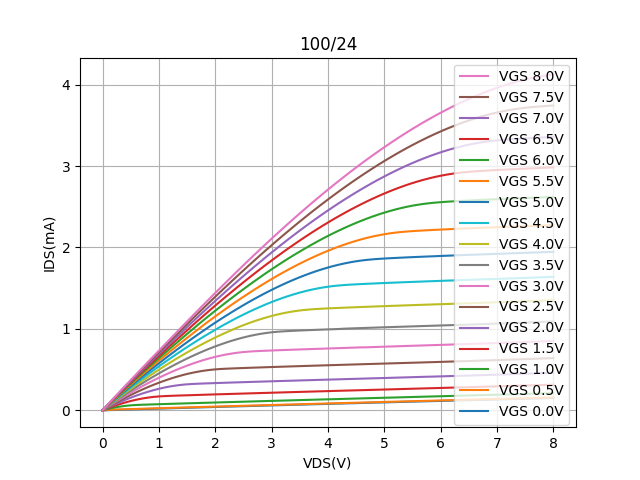

Data behind this chart, as committed beside it:
Vds, Vg=0, Vg=0.5, Vg=1, Vg=1.5, Vg=2, Vg=2.5, Vg=3, Vg=3.5, Vg=4, Vg=4.5, Vg=5, Vg=5.5, Vg=6, Vg=6.5, Vg=7, Vg=7.5, Vg=8
0.0, 1.86458e-05, 1.32788e-05, 1.62377e-05, 1.56679e-05, 1.3330700000000001e-05, 4.58137e-06, 2.97823e-05, 5.97317e-06, 5.05819e-05, 3.67841e-05, 5.4974799999999994e-05, 2.53039e-05, 3.4895500000000005e-05, 1.83428e-05, 9.602010000000001e-06, 2.39413e-06, -3.40835e-05
0.1, 0.002948, 0.006205, 0.01837, 0.02775, 0.03513, 0.04136, 0.04649, 0.05124, 0.05524, 0.05888, 0.06224, 0.06519, 0.06789, 0.07031, 0.07256, 0.0745, 0.07612
0.2, 0.005258, 0.009546, 0.03359, 0.05294, 0.06806, 0.0806, 0.09116, 0.1007, 0.1089, 0.1162, 0.123, 0.129, 0.1345, 0.1394, 0.1438, 0.1478, 0.1512
0.3, 0.007406, 0.01185, 0.04595, 0.07587, 0.09912, 0.1183, 0.1344, 0.1488, 0.1613, 0.1725, 0.1828, 0.1919, 0.2001, 0.2076, 0.2143, 0.2203, 0.2256
0.4, 0.009526, 0.01402, 0.0555, 0.09666, 0.1285, 0.1545, 0.1764, 0.1958, 0.2127, 0.2278, 0.2417, 0.254, 0.2651, 0.2752, 0.2842, 0.2923, 0.2994
0.5, 0.01163, 0.01617, 0.06229, 0.1152, 0.156, 0.1892, 0.2171, 0.2417, 0.2631, 0.2822, 0.2998, 0.3153, 0.3294, 0.3421, 0.3535, 0.3638, 0.3728
0.6, 0.01372, 0.0183, 0.0666, 0.1314, 0.1818, 0.2225, 0.2565, 0.2865, 0.3125, 0.3358, 0.357, 0.3759, 0.393, 0.4084, 0.4223, 0.4347, 0.4457
0.7, 0.0158, 0.02041, 0.06941, 0.1452, 0.2056, 0.2542, 0.2947, 0.3302, 0.3609, 0.3884, 0.4135, 0.4357, 0.4559, 0.4742, 0.4906, 0.5053, 0.5182
0.8, 0.01786, 0.0225, 0.07172, 0.1565, 0.2276, 0.2844, 0.3315, 0.3727, 0.4083, 0.4401, 0.4692, 0.4949, 0.5183, 0.5394, 0.5584, 0.5754, 0.5905
0.9, 0.01991, 0.02458, 0.07393, 0.1653, 0.2475, 0.3129, 0.3669, 0.414, 0.4547, 0.4909, 0.5241, 0.5534, 0.58, 0.6041, 0.6257, 0.6452, 0.6624
1.0, 0.02195, 0.02664, 0.0761, 0.1715, 0.2653, 0.3398, 0.401, 0.4542, 0.5001, 0.5409, 0.5781, 0.6112, 0.6412, 0.6683, 0.6927, 0.7147, 0.7342
1.1, 0.02397, 0.02869, 0.07824, 0.1756, 0.2809, 0.365, 0.4337, 0.4932, 0.5444, 0.5899, 0.6315, 0.6683, 0.7018, 0.7321, 0.7594, 0.784, 0.8058
1.2, 0.02598, 0.03073, 0.08037, 0.1785, 0.2942, 0.3883, 0.4649, 0.5309, 0.5877, 0.6381, 0.6841, 0.7249, 0.7619, 0.7955, 0.8257, 0.853, 0.8772
1.3, 0.02799, 0.03276, 0.08246, 0.181, 0.3052, 0.4099, 0.4947, 0.5674, 0.63, 0.6854, 0.7359, 0.7807, 0.8215, 0.8584, 0.8917, 0.9218, 0.9485
1.4, 0.02999, 0.03478, 0.08454, 0.1833, 0.3139, 0.4295, 0.5229, 0.6027, 0.6711, 0.7317, 0.787, 0.836, 0.8805, 0.9209, 0.9574, 0.9903, 1.021
1.5, 0.03197, 0.03679, 0.08661, 0.1856, 0.3202, 0.4472, 0.5496, 0.6367, 0.7112, 0.7772, 0.8372, 0.8905, 0.939, 0.983, 1.024, 1.06, 1.092
1.6, 0.03396, 0.03878, 0.08868, 0.1878, 0.3246, 0.4628, 0.5746, 0.6693, 0.7502, 0.8217, 0.8867, 0.9445, 0.9969, 1.046, 1.089, 1.128, 1.163
1.7, 0.03593, 0.04077, 0.09073, 0.19, 0.3278, 0.4763, 0.5979, 0.7006, 0.7881, 0.8652, 0.9354, 0.9976, 1.056, 1.107, 1.154, 1.196, 1.233
1.8, 0.0379, 0.04276, 0.09277, 0.1922, 0.3304, 0.4875, 0.6196, 0.7305, 0.8248, 0.9078, 0.9831, 1.052, 1.112, 1.168, 1.218, 1.263, 1.303
1.9, 0.03986, 0.04474, 0.0948, 0.1944, 0.3329, 0.4966, 0.6393, 0.7589, 0.8602, 0.9493, 1.031, 1.103, 1.168, 1.228, 1.281, 1.33, 1.373
2.0, 0.04182, 0.04672, 0.09682, 0.1964, 0.3353, 0.5035, 0.6573, 0.7858, 0.8944, 0.9897, 1.077, 1.154, 1.224, 1.287, 1.344, 1.396, 1.442
2.1, 0.04376, 0.04868, 0.09883, 0.1985, 0.3376, 0.5085, 0.6731, 0.8108, 0.9271, 1.03, 1.122, 1.204, 1.278, 1.345, 1.406, 1.461, 1.511
2.2, 0.04571, 0.05065, 0.1008, 0.2006, 0.3399, 0.5121, 0.6871, 0.8346, 0.9587, 1.069, 1.166, 1.253, 1.332, 1.403, 1.468, 1.527, 1.579
2.3, 0.04765, 0.0526, 0.1028, 0.2027, 0.3422, 0.515, 0.6989, 0.8566, 0.9889, 1.106, 1.209, 1.301, 1.385, 1.46, 1.529, 1.591, 1.647
2.4, 0.04959, 0.05452, 0.1048, 0.2048, 0.3444, 0.5177, 0.7086, 0.877, 1.019, 1.142, 1.251, 1.349, 1.437, 1.517, 1.59, 1.656, 1.715
2.5, 0.05152, 0.05646, 0.1068, 0.2068, 0.3466, 0.5203, 0.7163, 0.8955, 1.047, 1.176, 1.292, 1.395, 1.488, 1.573, 1.65, 1.719, 1.782
2.6, 0.05344, 0.05842, 0.1088, 0.2088, 0.3488, 0.5228, 0.7221, 0.9121, 1.072, 1.21, 1.332, 1.441, 1.539, 1.628, 1.709, 1.782, 1.848
2.7, 0.05536, 0.06035, 0.1108, 0.2109, 0.351, 0.5252, 0.7263, 0.9268, 1.097, 1.242, 1.371, 1.485, 1.589, 1.682, 1.768, 1.845, 1.914
2.8, 0.05728, 0.06228, 0.1128, 0.2129, 0.3531, 0.5276, 0.7297, 0.9394, 1.119, 1.273, 1.408, 1.529, 1.637, 1.736, 1.825, 1.906, 1.979
2.9, 0.0592, 0.06422, 0.1147, 0.2149, 0.3553, 0.53, 0.7327, 0.95, 1.14, 1.303, 1.445, 1.571, 1.685, 1.789, 1.883, 1.968, 2.044
3.0, 0.06111, 0.06613, 0.1167, 0.2169, 0.3573, 0.5323, 0.7355, 0.9586, 1.159, 1.33, 1.48, 1.612, 1.732, 1.84, 1.939, 2.028, 2.108
3.1, 0.06302, 0.06806, 0.1187, 0.219, 0.3595, 0.5345, 0.7382, 0.9653, 1.177, 1.357, 1.514, 1.653, 1.778, 1.891, 1.994, 2.088, 2.172
3.2, 0.06492, 0.06997, 0.1206, 0.221, 0.3615, 0.5368, 0.7408, 0.9704, 1.192, 1.382, 1.546, 1.692, 1.823, 1.941, 2.049, 2.147, 2.234
3.3, 0.06682, 0.07187, 0.1226, 0.223, 0.3636, 0.5391, 0.7433, 0.9743, 1.206, 1.405, 1.577, 1.73, 1.867, 1.991, 2.103, 2.205, 2.297
3.4, 0.0687, 0.07377, 0.1245, 0.225, 0.3656, 0.5413, 0.7458, 0.9777, 1.217, 1.426, 1.607, 1.766, 1.909, 2.039, 2.156, 2.262, 2.358
3.5, 0.0706, 0.07568, 0.1265, 0.227, 0.3677, 0.5435, 0.7482, 0.9808, 1.227, 1.446, 1.635, 1.802, 1.95, 2.086, 2.208, 2.319, 2.419
3.6, 0.07248, 0.07758, 0.1284, 0.229, 0.3698, 0.5456, 0.7506, 0.9837, 1.234, 1.465, 1.662, 1.836, 1.991, 2.132, 2.259, 2.375, 2.479
3.7, 0.07437, 0.07947, 0.1303, 0.231, 0.3718, 0.5478, 0.753, 0.9865, 1.24, 1.481, 1.688, 1.869, 2.031, 2.178, 2.31, 2.43, 2.538
3.8, 0.07624, 0.08136, 0.1322, 0.233, 0.3738, 0.5499, 0.7554, 0.9892, 1.245, 1.495, 1.711, 1.9, 2.069, 2.222, 2.359, 2.484, 2.596
3.9, 0.07812, 0.08325, 0.1342, 0.2349, 0.3758, 0.5521, 0.7577, 0.9919, 1.249, 1.508, 1.734, 1.931, 2.106, 2.265, 2.408, 2.537, 2.654
4.0, 0.07999, 0.08513, 0.1361, 0.2368, 0.3778, 0.5542, 0.76, 0.9945, 1.252, 1.518, 1.754, 1.96, 2.142, 2.307, 2.455, 2.59, 2.711
4.1, 0.08184, 0.08701, 0.138, 0.2389, 0.3798, 0.5563, 0.7622, 0.9971, 1.255, 1.527, 1.773, 1.987, 2.177, 2.348, 2.502, 2.641, 2.767
4.2, 0.0837, 0.08889, 0.1399, 0.2407, 0.3818, 0.5584, 0.7647, 0.9996, 1.258, 1.534, 1.79, 2.013, 2.21, 2.388, 2.547, 2.692, 2.822
4.3, 0.08555, 0.09076, 0.1418, 0.2427, 0.3838, 0.5605, 0.767, 1.004, 1.261, 1.54, 1.806, 2.038, 2.242, 2.426, 2.592, 2.741, 2.876
4.4, 0.08742, 0.09262, 0.1437, 0.2446, 0.3858, 0.5626, 0.7692, 1.006, 1.264, 1.544, 1.819, 2.061, 2.273, 2.464, 2.635, 2.79, 2.93
4.5, 0.08927, 0.09449, 0.1456, 0.2465, 0.3878, 0.5646, 0.7719, 1.009, 1.267, 1.548, 1.831, 2.082, 2.302, 2.5, 2.677, 2.838, 2.982
4.6, 0.09113, 0.09635, 0.1475, 0.2484, 0.3898, 0.5667, 0.7738, 1.011, 1.27, 1.551, 1.841, 2.102, 2.331, 2.535, 2.719, 2.885, 3.034
4.7, 0.09296, 0.09822, 0.1494, 0.2503, 0.3918, 0.5688, 0.7748, 1.013, 1.272, 1.555, 1.849, 2.12, 2.357, 2.569, 2.759, 2.93, 3.085
4.8, 0.09481, 0.1001, 0.1513, 0.2523, 0.3938, 0.5708, 0.7775, 1.016, 1.275, 1.558, 1.855, 2.136, 2.382, 2.602, 2.798, 2.975, 3.135
4.9, 0.09663, 0.1019, 0.1532, 0.2542, 0.3958, 0.5729, 0.7799, 1.018, 1.277, 1.561, 1.86, 2.15, 2.406, 2.633, 2.836, 3.019, 3.184
5.0, 0.09848, 0.1038, 0.1551, 0.2562, 0.3978, 0.5749, 0.7821, 1.02, 1.28, 1.564, 1.864, 2.163, 2.428, 2.663, 2.872, 3.062, 3.232
5.1, 0.1003, 0.1056, 0.157, 0.2581, 0.3997, 0.577, 0.7844, 1.022, 1.282, 1.567, 1.868, 2.174, 2.448, 2.691, 2.908, 3.103, 3.279
5.2, 0.1021, 0.1075, 0.1589, 0.2601, 0.4018, 0.579, 0.7866, 1.025, 1.285, 1.569, 1.872, 2.183, 2.467, 2.718, 2.942, 3.144, 3.325
5.3, 0.104, 0.1093, 0.1607, 0.262, 0.4038, 0.581, 0.7891, 1.027, 1.287, 1.572, 1.875, 2.19, 2.484, 2.744, 2.975, 3.183, 3.37
5.4, 0.1058, 0.1111, 0.1626, 0.264, 0.4059, 0.5831, 0.7915, 1.029, 1.29, 1.575, 1.878, 2.196, 2.5, 2.769, 3.007, 3.221, 3.414
5.5, 0.1076, 0.113, 0.1645, 0.2659, 0.408, 0.5852, 0.7934, 1.031, 1.292, 1.578, 1.882, 2.201, 2.513, 2.791, 3.037, 3.258, 3.457
5.6, 0.1094, 0.1148, 0.1664, 0.2678, 0.4101, 0.5872, 0.7956, 1.034, 1.295, 1.58, 1.885, 2.205, 2.525, 2.812, 3.066, 3.294, 3.498
5.7, 0.1112, 0.1166, 0.1683, 0.2698, 0.4122, 0.5893, 0.7978, 1.036, 1.297, 1.583, 1.888, 2.209, 2.535, 2.832, 3.094, 3.329, 3.539
5.8, 0.113, 0.1185, 0.1701, 0.2717, 0.4138, 0.5914, 0.7999, 1.038, 1.299, 1.585, 1.89, 2.213, 2.544, 2.85, 3.12, 3.362, 3.579
5.9, 0.1149, 0.1203, 0.172, 0.2737, 0.4158, 0.5934, 0.8021, 1.04, 1.302, 1.588, 1.893, 2.216, 2.551, 2.866, 3.145, 3.394, 3.617
... 21 more rows
